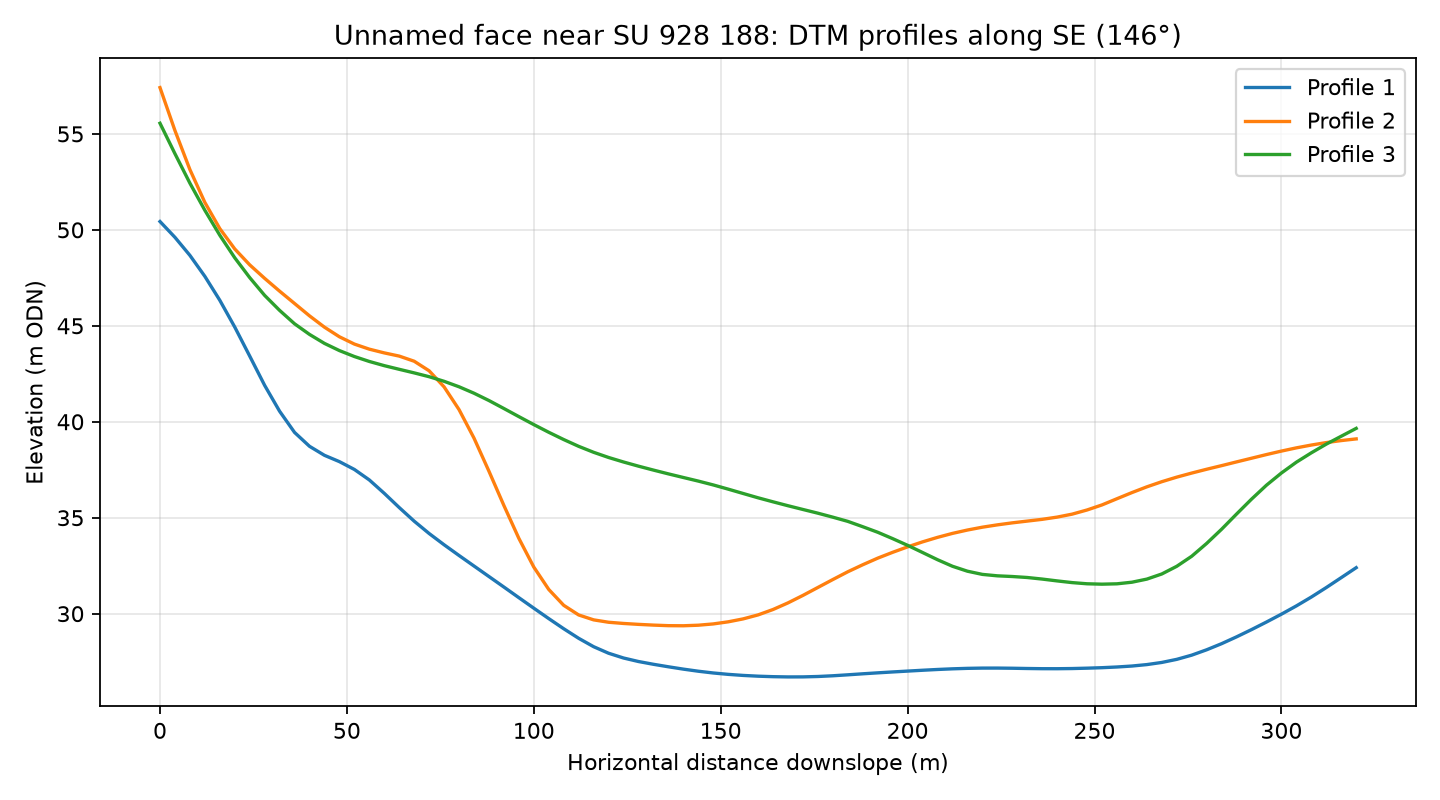

The file beside this chart, header and first rows:
profile, distance_m, elevation_m
1, 0.0, 50.43
1, 4.0, 49.61
1, 8.0, 48.67
1, 12.0, 47.58
1, 16.0, 46.33
1, 20.0, 44.93
1, 24.0, 43.42
1, 28.0, 41.9
1, 32.0, 40.55
1, 36.0, 39.44
1, 40.0, 38.72
1, 44.0, 38.25
1, 48.0, 37.92
1, 52.0, 37.51
1, 56.0, 36.97
1, 60.0, 36.27
1, 64.0, 35.53
1, 68.0, 34.82
1, 72.0, 34.18
1, 76.0, 33.59
1, 80.0, 33.03
1, 84.0, 32.48
1, 88.0, 31.94
1, 92.0, 31.39
1, 96.0, 30.83
1, 100.0, 30.29
1, 104.0, 29.74
1, 108.0, 29.22
1, 112.0, 28.72
1, 116.0, 28.28
1, 120.0, 27.94
1, 124.0, 27.69
1, 128.0, 27.51
1, 132.0, 27.36
1, 136.0, 27.23
1, 140.0, 27.11
1, 144.0, 27
1, 148.0, 26.91
1, 152.0, 26.84
1, 156.0, 26.78
1, 160.0, 26.74
1, 164.0, 26.72
1, 168.0, 26.7
1, 172.0, 26.71
1, 176.0, 26.73
1, 180.0, 26.76
1, 184.0, 26.81
1, 188.0, 26.87
1, 192.0, 26.92
1, 196.0, 26.96
1, 200.0, 27.01
1, 204.0, 27.05
1, 208.0, 27.09
1, 212.0, 27.13
1, 216.0, 27.15
1, 220.0, 27.16
1, 224.0, 27.17
1, 228.0, 27.16
1, 232.0, 27.14
1, 236.0, 27.13
... 183 more rows
